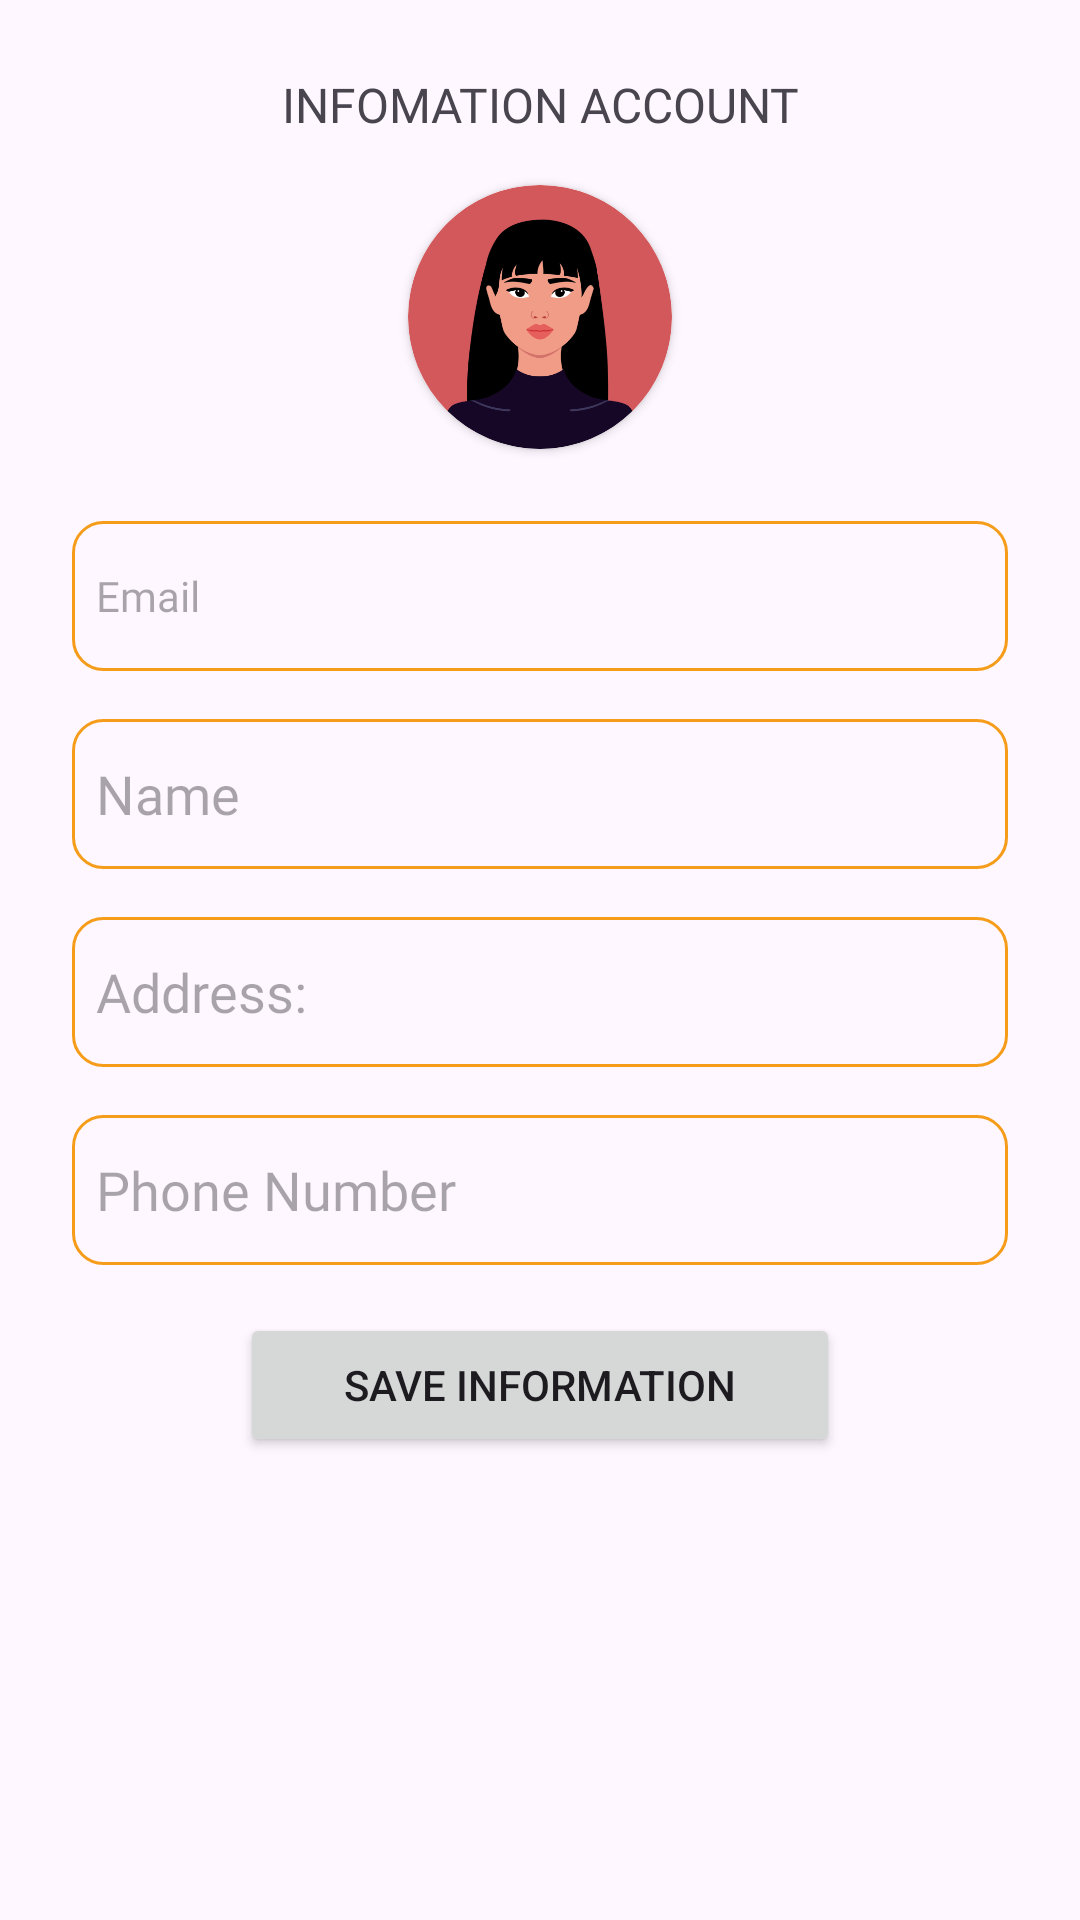

Here is an Android app screen rendered from its layout file. Give the layout XML and the strings, colors and styles it references.
<!-- AndroidManifest.xml: application theme Theme.BeautyStoreApp -->
<!-- res/layout/activity_info_account.xml -->
<?xml version="1.0" encoding="utf-8"?>
<LinearLayout xmlns:android="http://schemas.android.com/apk/res/android"
    xmlns:app="http://schemas.android.com/apk/res-auto"
    xmlns:tools="http://schemas.android.com/tools"
    android:layout_width="match_parent"
    android:layout_height="match_parent"
    android:orientation="vertical"
    android:padding="24dp"
    tools:context=".view.InfoAccountActivity">

    <RelativeLayout
        android:id="@+id/reBar"
        android:layout_width="match_parent"
        android:layout_height="wrap_content">

        <ImageView
            android:id="@+id/backButton"
            android:layout_width="24dp"
            android:layout_height="24dp"
            android:layout_alignParentStart="true"
            android:src="@drawable/ic_back" />

        <TextView
            android:layout_width="match_parent"
            android:layout_height="wrap_content"
            android:layout_gravity="center"
            android:layout_marginBottom="16dp"
            android:gravity="center"
            android:fontFamily="@font/montserrat_semibold"
            android:text="@string/infomation_account"
            android:textAllCaps="true"
            android:textSize="16sp" />
    </RelativeLayout>


    <androidx.cardview.widget.CardView
        android:id="@+id/cvAvatar"
        android:layout_width="88dp"
        android:layout_height="88dp"
        android:layout_gravity="center"
        android:layout_marginBottom="24dp"
        app:cardCornerRadius="44dp">

        <ImageView
            android:id="@+id/imgAvatar"
            android:layout_width="wrap_content"
            android:layout_height="wrap_content"
            android:src="@drawable/avt" />
    </androidx.cardview.widget.CardView>

    <TextView
        android:id="@+id/tvEmail"
        android:layout_width="match_parent"
        android:layout_height="50dp"
        android:layout_marginBottom="16dp"
        android:gravity="center_vertical"
        android:background="@drawable/custom_edittext"
        android:fontFamily="@font/montserrat_medium"
        android:hint="@string/email"
        android:padding="8dp"
        android:textColor="@color/black"
        android:textColorHighlight="@color/cardview_dark_background" />

    <EditText
        android:id="@+id/edtName"
        android:layout_width="match_parent"
        android:layout_height="50dp"
        android:layout_marginBottom="16dp"
        android:background="@drawable/custom_edittext"
        android:fontFamily="@font/montserrat_medium"
        android:hint="@string/name"
        android:padding="8dp"
        android:textColor="@color/black"
        android:textColorHighlight="@color/cardview_dark_background" />

    <EditText
        android:id="@+id/edtAddress"
        android:layout_width="match_parent"
        android:layout_height="50dp"
        android:layout_marginBottom="16dp"
        android:background="@drawable/custom_edittext"
        android:fontFamily="@font/montserrat_medium"
        android:hint="@string/address"
        android:padding="8dp"
        android:textColor="@color/black"
        android:textColorHighlight="@color/cardview_dark_background" />

    <EditText
        android:id="@+id/edtPhoneNumber"
        android:layout_width="match_parent"
        android:layout_height="50dp"
        android:layout_marginBottom="16dp"
        android:background="@drawable/custom_edittext"
        android:fontFamily="@font/montserrat_medium"
        android:hint="@string/phone_number"
        android:padding="8dp"
        android:textColor="@color/black"
        android:textColorHighlight="@color/cardview_dark_background" />

    <Button
        android:id="@+id/btnSave"
        android:layout_width="200dp"
        android:layout_height="wrap_content"
        android:layout_gravity="center"
        android:text="@string/save_information"/>

</LinearLayout>
<!-- resources referenced by this layout -->
<resources>
  <color name="black">#FF000000</color>
  <!-- drawable avt: png bitmap (drawable, 41417 bytes) -->
  <!-- drawable custom_edittext (drawable) -->
  <?xml version="1.0" encoding="utf-8"?>
  <shape xmlns:android="http://schemas.android.com/apk/res/android"
      android:shape="rectangle">
      <stroke
          android:width="1dp"
          android:color="@color/kPrimaryColor"/>
      <corners
          android:radius="@dimen/editTextRadius"/>
  </shape>
  <string name="address">Address:</string>
  <string name="email">Email</string>
  <string name="infomation_account">Infomation Account</string>
  <string name="name">Name</string>
  <string name="phone_number">Phone Number</string>
  <string name="save_information">Save Information</string>
  <style name="Theme.BeautyStoreApp" parent="Base.Theme.BeautyStoreApp" />
  <color name="kPrimaryColor">#FFF59C1A</color>
  <dimen name="editTextRadius">10dp</dimen>
  <style name="Base.Theme.BeautyStoreApp" parent="Theme.Material3.DayNight.NoActionBar">
          
           <item name="colorPrimary">@color/kPrimaryColor</item>
      </style>
</resources>
